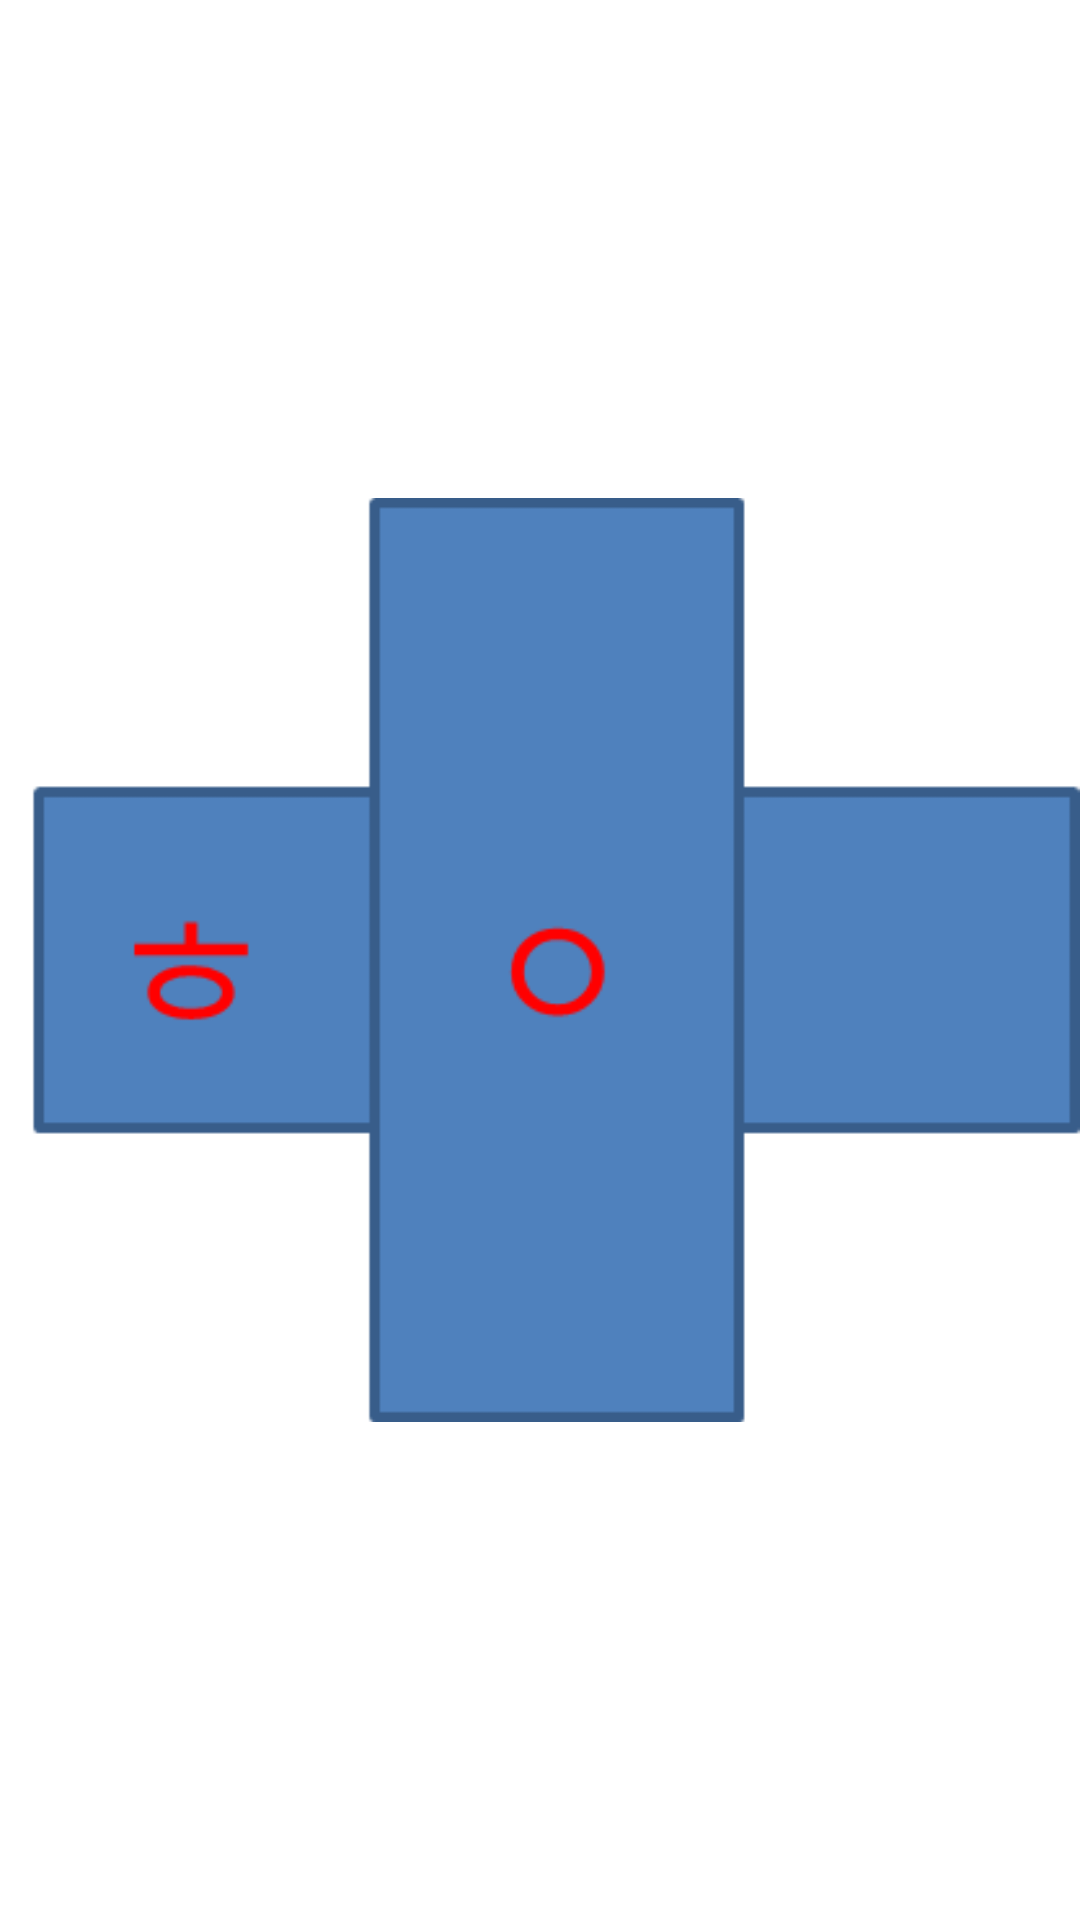

Here is an Android app screen rendered from its layout file. Give the layout XML and the strings, colors and styles it references.
<!-- AndroidManifest.xml: fallback theme Theme.MaterialComponents.DayNight.NoActionBar -->
<!-- res/layout/ieung_extend.xml -->
<?xml version="1.0" encoding="utf-8"?>
<ImageView xmlns:android="http://schemas.android.com/apk/res/android"
    android:id="@+id/ieung_extend_layout"
    android:layout_width="30dp"
    android:layout_height="30dp"
    android:src="@drawable/ieung_extend">

</ImageView>
<!-- resources referenced by this layout -->
<resources>
  <!-- drawable ieung_extend: png bitmap (drawable-nodpi, 3567 bytes) -->
</resources>
